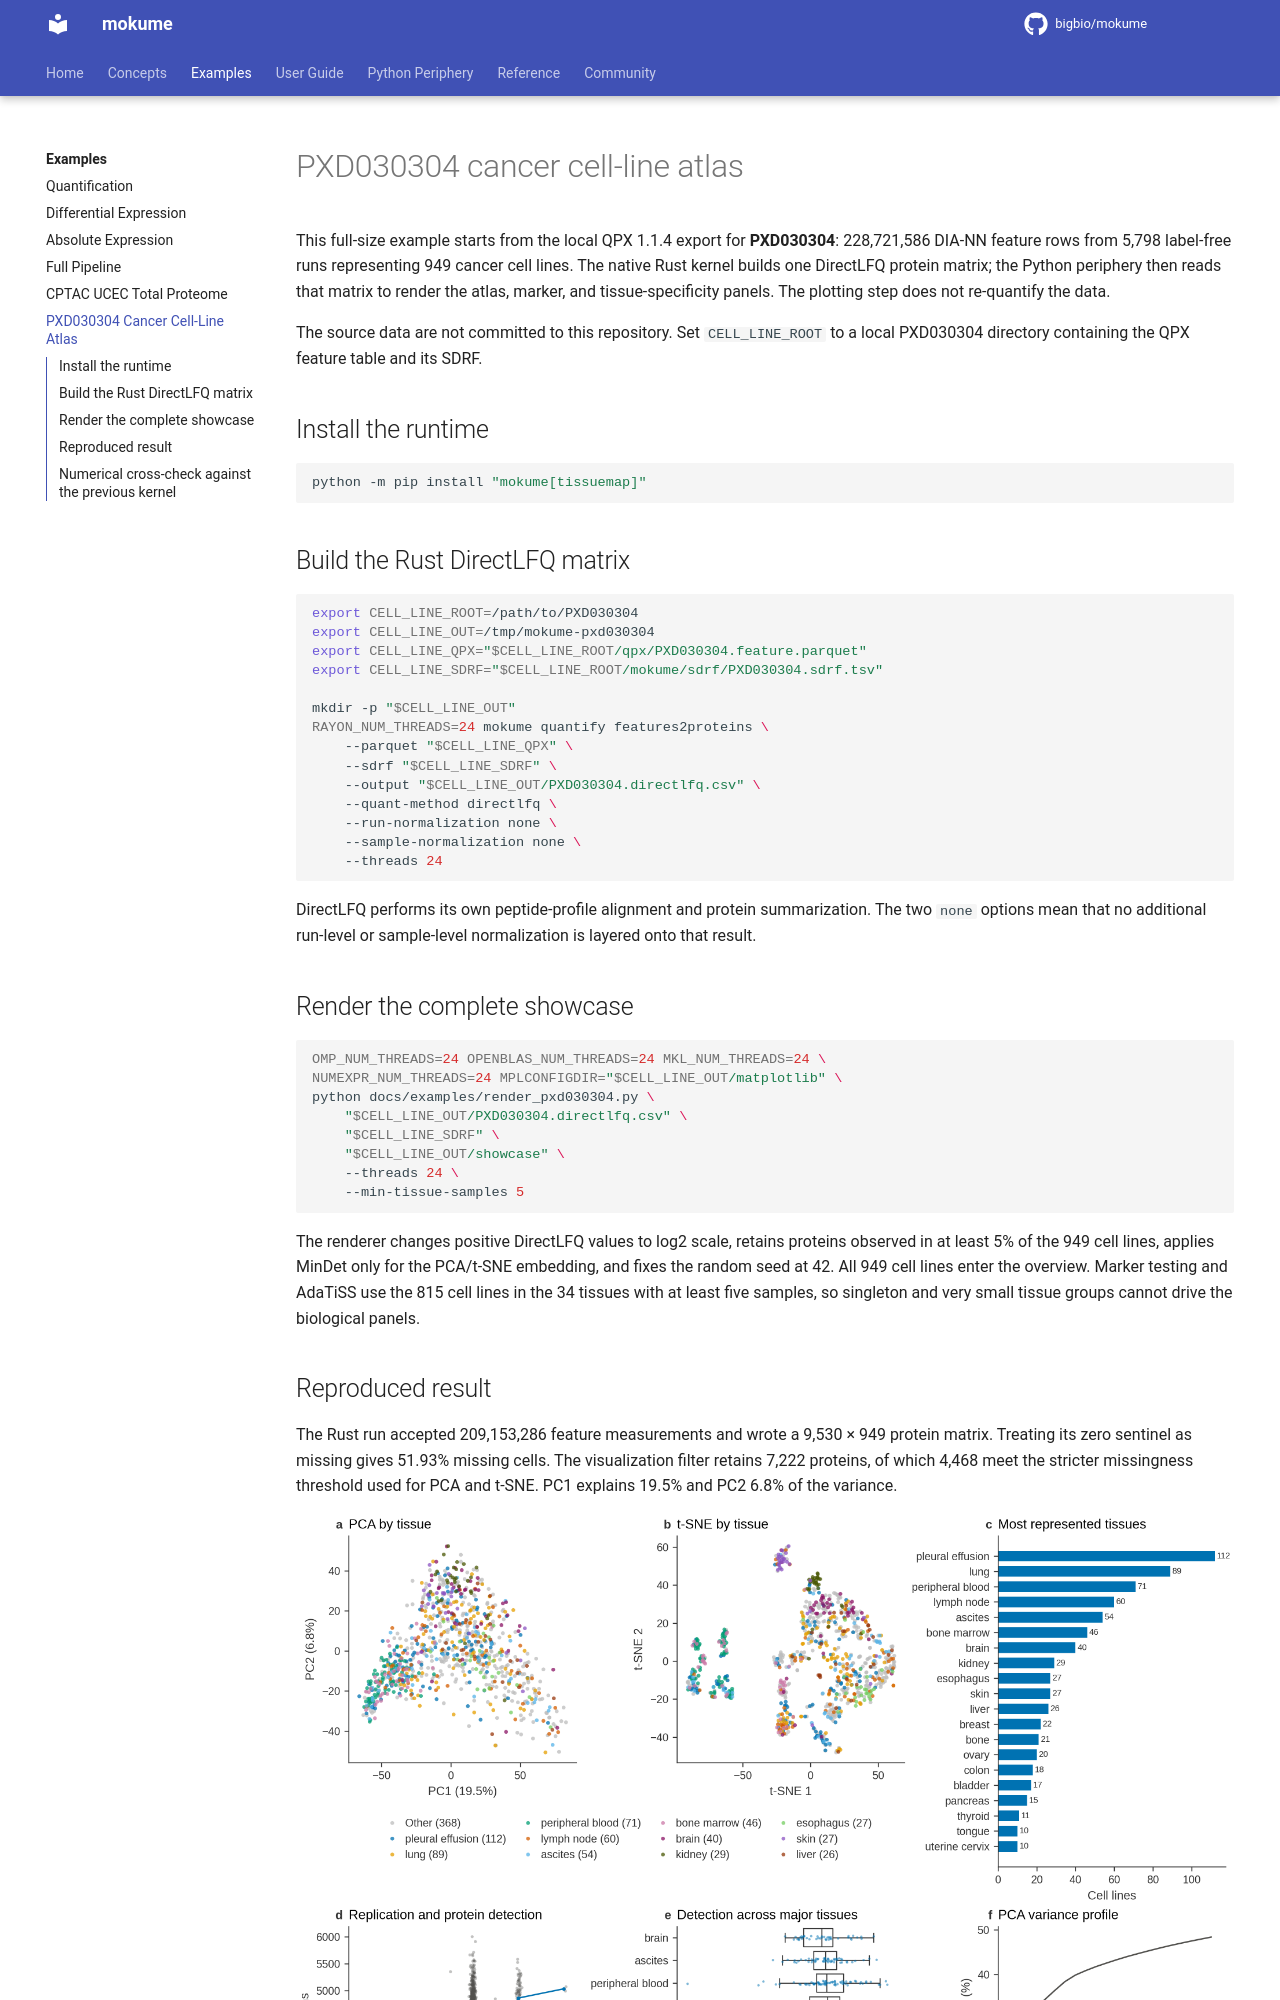

repository: bigbio/mokume · page: examples/pxd030304-cell-lines/index.html · generator: mkdocs

# PXD030304 cancer cell-line atlas

This full-size example starts from the local QPX 1.1.4 export for **PXD030304**:
228,721,586 DIA-NN feature rows from 5,798 label-free runs representing 949
cancer cell lines. The native Rust kernel builds one DirectLFQ protein matrix;
the Python periphery then reads that matrix to render the atlas, marker, and
tissue-specificity panels. The plotting step does not re-quantify the data.

The source data are not committed to this repository. Set `CELL_LINE_ROOT` to a
local PXD030304 directory containing the QPX feature table and its SDRF.

## Install the runtime

```bash
python -m pip install "mokume[tissuemap]"
```

## Build the Rust DirectLFQ matrix

```bash
export CELL_LINE_ROOT=/path/to/PXD030304
export CELL_LINE_OUT=/tmp/mokume-pxd030304
export CELL_LINE_QPX="$CELL_LINE_ROOT/qpx/PXD030304.feature.parquet"
export CELL_LINE_SDRF="$CELL_LINE_ROOT/mokume/sdrf/PXD030304.sdrf.tsv"

mkdir -p "$CELL_LINE_OUT"
RAYON_NUM_THREADS=24 mokume quantify features2proteins \
    --parquet "$CELL_LINE_QPX" \
    --sdrf "$CELL_LINE_SDRF" \
    --output "$CELL_LINE_OUT/PXD030304.directlfq.csv" \
    --quant-method directlfq \
    --run-normalization none \
    --sample-normalization none \
    --threads 24
```

DirectLFQ performs its own peptide-profile alignment and protein summarization.
The two `none` options mean that no additional run-level or sample-level
normalization is layered onto that result.

## Render the complete showcase

```bash
OMP_NUM_THREADS=24 OPENBLAS_NUM_THREADS=24 MKL_NUM_THREADS=24 \
NUMEXPR_NUM_THREADS=24 MPLCONFIGDIR="$CELL_LINE_OUT/matplotlib" \
python docs/examples/render_pxd030304.py \
    "$CELL_LINE_OUT/PXD030304.directlfq.csv" \
    "$CELL_LINE_SDRF" \
    "$CELL_LINE_OUT/showcase" \
    --threads 24 \
    --min-tissue-samples 5
```

The renderer changes positive DirectLFQ values to log2 scale, retains proteins
observed in at least 5% of the 949 cell lines, applies MinDet only for the
PCA/t-SNE embedding, and fixes the random seed at 42. All 949 cell lines enter
the overview. Marker testing and AdaTiSS use the 815 cell lines in the 34
tissues with at least five samples, so singleton and very small tissue groups
cannot drive the biological panels.
